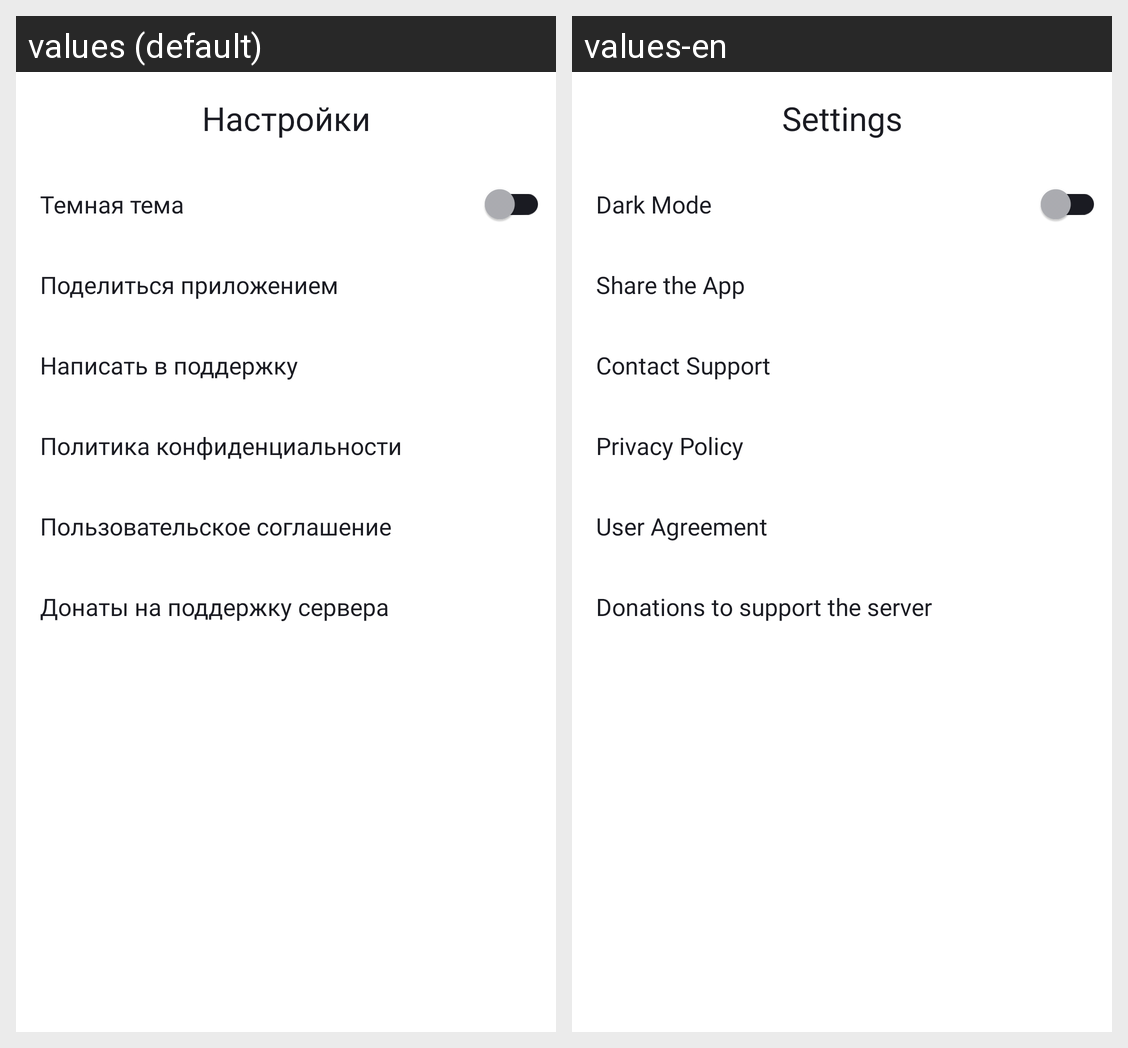

For this localized Android screen grid, give each drawn string resource with its value in every locale shown.
Android screen res/layout/fragment_settings.xml rendered under 2 locales, left to right: values (default), values-en. Device: Nexus 5 (rendered at 1080×1920; each locale shown at half size, 540×960, under a caption strip naming it); theme Theme.MyApp.
Strings drawn on this screen, with the default value and each locale's value (text and hints the layout hard-codes, and strings that could not be matched under every locale, appear in the picture but are not listed):

button_settings
  values: Настройки
  values-en: Settings

dark_mod
  values: Темная тема
  values-en: Dark Mode

share_the_app
  values: Поделиться приложением
  values-en: Share the App

write_to_support
  values: Написать в поддержку
  values-en: Contact Support

pp
  values: Политика конфиденциальности
  values-en: Privacy Policy

ua
  values: Пользовательское соглашение
  values-en: User Agreement

donats
  values: Донаты на поддержку сервера
  values-en: Donations to support the server
